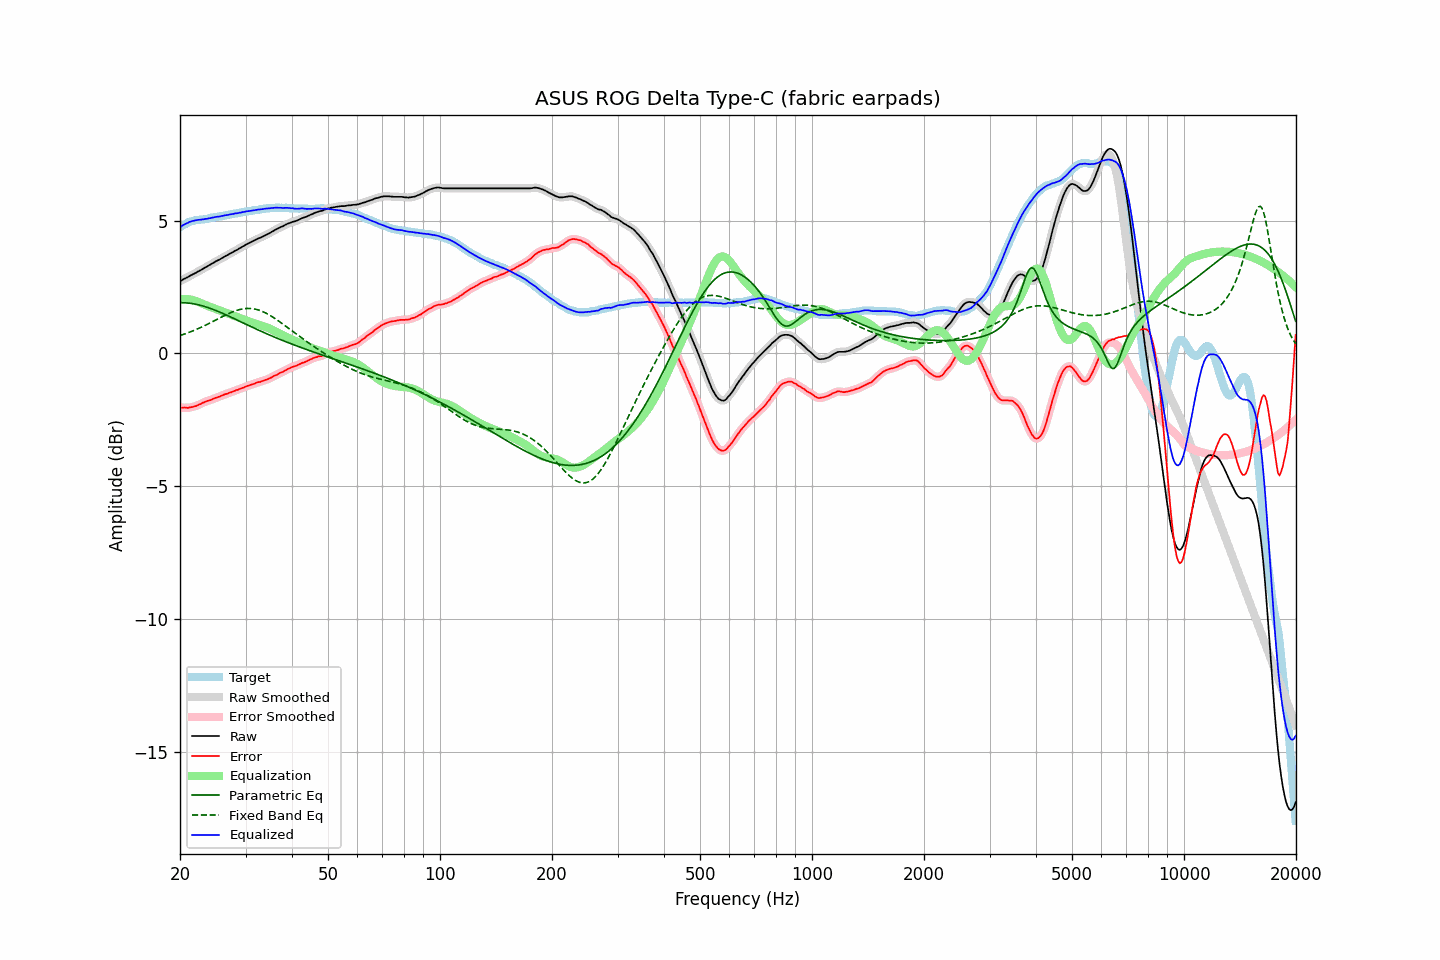

The data file committed next to this chart (first rows):
frequency, raw, error, smoothed, error_smoothed, equalization, parametric_eq, fixed_band_eq, equalized_raw, equalized_smoothed, target
20.00, 2.72, -2.04, 2.72, -2.04, 2.03, 1.91, 0.67, 4.75, 4.75, 4.76
20.20, 2.75, -2.05, 2.75, -2.04, 2.04, 1.91, 0.69, 4.79, 4.79, 4.80
20.40, 2.79, -2.05, 2.78, -2.04, 2.05, 1.91, 0.71, 4.84, 4.83, 4.84
20.61, 2.82, -2.04, 2.82, -2.05, 2.05, 1.91, 0.73, 4.87, 4.87, 4.85
20.81, 2.85, -2.05, 2.85, -2.05, 2.05, 1.90, 0.76, 4.90, 4.90, 4.90
21.02, 2.88, -2.06, 2.88, -2.04, 2.04, 1.90, 0.78, 4.92, 4.93, 4.93
21.23, 2.92, -2.04, 2.92, -2.04, 2.04, 1.89, 0.80, 4.96, 4.95, 4.95
21.44, 2.95, -2.02, 2.95, -2.03, 2.03, 1.88, 0.82, 4.98, 4.98, 4.97
21.66, 2.98, -2.01, 2.98, -2.01, 2.01, 1.87, 0.85, 4.99, 4.99, 4.99
21.87, 3.01, -1.99, 3.01, -2.00, 2.00, 1.86, 0.87, 5.01, 5.01, 5.00
22.09, 3.04, -1.98, 3.04, -1.98, 1.97, 1.85, 0.90, 5.01, 5.02, 5.02
22.31, 3.08, -1.95, 3.08, -1.96, 1.95, 1.84, 0.93, 5.03, 5.03, 5.03
22.54, 3.11, -1.92, 3.11, -1.93, 1.92, 1.82, 0.95, 5.03, 5.03, 5.03
22.76, 3.14, -1.90, 3.14, -1.90, 1.90, 1.81, 0.98, 5.04, 5.04, 5.04
22.99, 3.18, -1.86, 3.18, -1.87, 1.87, 1.79, 1.01, 5.05, 5.05, 5.04
23.22, 3.21, -1.84, 3.21, -1.84, 1.85, 1.77, 1.04, 5.06, 5.06, 5.05
23.45, 3.25, -1.81, 3.25, -1.81, 1.82, 1.76, 1.07, 5.07, 5.07, 5.06
23.69, 3.28, -1.79, 3.28, -1.79, 1.80, 1.74, 1.10, 5.07, 5.08, 5.07
23.92, 3.32, -1.77, 3.32, -1.77, 1.77, 1.72, 1.13, 5.09, 5.09, 5.09
24.16, 3.35, -1.76, 3.35, -1.75, 1.75, 1.69, 1.16, 5.10, 5.10, 5.11
24.40, 3.39, -1.73, 3.39, -1.73, 1.73, 1.67, 1.19, 5.12, 5.11, 5.12
24.65, 3.42, -1.70, 3.42, -1.70, 1.70, 1.65, 1.22, 5.12, 5.13, 5.12
24.89, 3.46, -1.68, 3.46, -1.68, 1.68, 1.62, 1.25, 5.14, 5.14, 5.14
25.14, 3.49, -1.66, 3.49, -1.66, 1.66, 1.60, 1.28, 5.15, 5.15, 5.15
25.39, 3.52, -1.64, 3.52, -1.64, 1.64, 1.57, 1.31, 5.16, 5.16, 5.16
25.65, 3.55, -1.62, 3.55, -1.62, 1.61, 1.55, 1.35, 5.16, 5.16, 5.17
25.91, 3.59, -1.59, 3.59, -1.59, 1.59, 1.52, 1.38, 5.18, 5.18, 5.18
26.16, 3.62, -1.57, 3.62, -1.56, 1.57, 1.50, 1.41, 5.19, 5.19, 5.19
26.43, 3.66, -1.54, 3.66, -1.54, 1.55, 1.47, 1.44, 5.20, 5.20, 5.20
26.69, 3.69, -1.53, 3.69, -1.52, 1.52, 1.44, 1.47, 5.21, 5.21, 5.21
26.96, 3.72, -1.51, 3.72, -1.50, 1.50, 1.41, 1.49, 5.22, 5.22, 5.22
27.23, 3.76, -1.47, 3.75, -1.48, 1.48, 1.39, 1.52, 5.24, 5.23, 5.23
27.50, 3.79, -1.46, 3.79, -1.46, 1.46, 1.36, 1.55, 5.25, 5.25, 5.25
27.77, 3.82, -1.43, 3.82, -1.43, 1.43, 1.33, 1.57, 5.25, 5.26, 5.25
28.05, 3.86, -1.41, 3.86, -1.41, 1.41, 1.30, 1.59, 5.27, 5.27, 5.27
28.33, 3.89, -1.38, 3.89, -1.39, 1.39, 1.27, 1.62, 5.28, 5.28, 5.27
28.62, 3.92, -1.37, 3.92, -1.36, 1.37, 1.24, 1.63, 5.28, 5.29, 5.29
28.90, 3.96, -1.34, 3.96, -1.34, 1.34, 1.21, 1.65, 5.30, 5.30, 5.30
29.19, 3.99, -1.32, 3.99, -1.32, 1.32, 1.19, 1.66, 5.31, 5.31, 5.31
29.48, 4.03, -1.30, 4.03, -1.30, 1.30, 1.16, 1.68, 5.32, 5.32, 5.33
29.78, 4.06, -1.28, 4.06, -1.27, 1.27, 1.13, 1.69, 5.33, 5.33, 5.34
30.08, 4.10, -1.25, 4.10, -1.25, 1.25, 1.10, 1.69, 5.35, 5.35, 5.34
30.38, 4.13, -1.22, 4.13, -1.23, 1.23, 1.07, 1.69, 5.36, 5.36, 5.35
30.68, 4.16, -1.20, 4.16, -1.20, 1.21, 1.04, 1.69, 5.36, 5.36, 5.36
30.99, 4.19, -1.18, 4.19, -1.18, 1.18, 1.01, 1.69, 5.37, 5.37, 5.37
31.30, 4.22, -1.16, 4.22, -1.16, 1.16, 0.99, 1.69, 5.38, 5.38, 5.38
31.61, 4.25, -1.15, 4.25, -1.14, 1.14, 0.96, 1.68, 5.39, 5.39, 5.40
31.93, 4.28, -1.12, 4.28, -1.12, 1.12, 0.93, 1.66, 5.40, 5.40, 5.40
32.24, 4.31, -1.10, 4.31, -1.10, 1.10, 0.90, 1.65, 5.41, 5.41, 5.41
32.57, 4.34, -1.08, 4.34, -1.08, 1.08, 0.87, 1.63, 5.42, 5.42, 5.42
32.89, 4.36, -1.07, 4.36, -1.07, 1.07, 0.85, 1.61, 5.43, 5.43, 5.43
33.22, 4.39, -1.04, 4.39, -1.05, 1.05, 0.82, 1.59, 5.44, 5.44, 5.43
33.55, 4.42, -1.03, 4.42, -1.03, 1.03, 0.79, 1.56, 5.45, 5.44, 5.45
33.89, 4.45, -1.00, 4.45, -1.00, 1.00, 0.76, 1.53, 5.45, 5.45, 5.45
34.23, 4.48, -0.99, 4.48, -0.98, 0.98, 0.74, 1.50, 5.46, 5.46, 5.47
34.57, 4.51, -0.96, 4.51, -0.96, 0.96, 0.71, 1.47, 5.47, 5.47, 5.47
34.92, 4.54, -0.93, 4.54, -0.93, 0.93, 0.69, 1.43, 5.47, 5.47, 5.47
35.27, 4.58, -0.90, 4.58, -0.90, 0.90, 0.66, 1.40, 5.48, 5.48, 5.48
35.62, 4.61, -0.87, 4.61, -0.87, 0.87, 0.63, 1.36, 5.48, 5.48, 5.48
35.97, 4.65, -0.83, 4.65, -0.84, 0.84, 0.61, 1.32, 5.49, 5.49, 5.48
... 635 more rows
